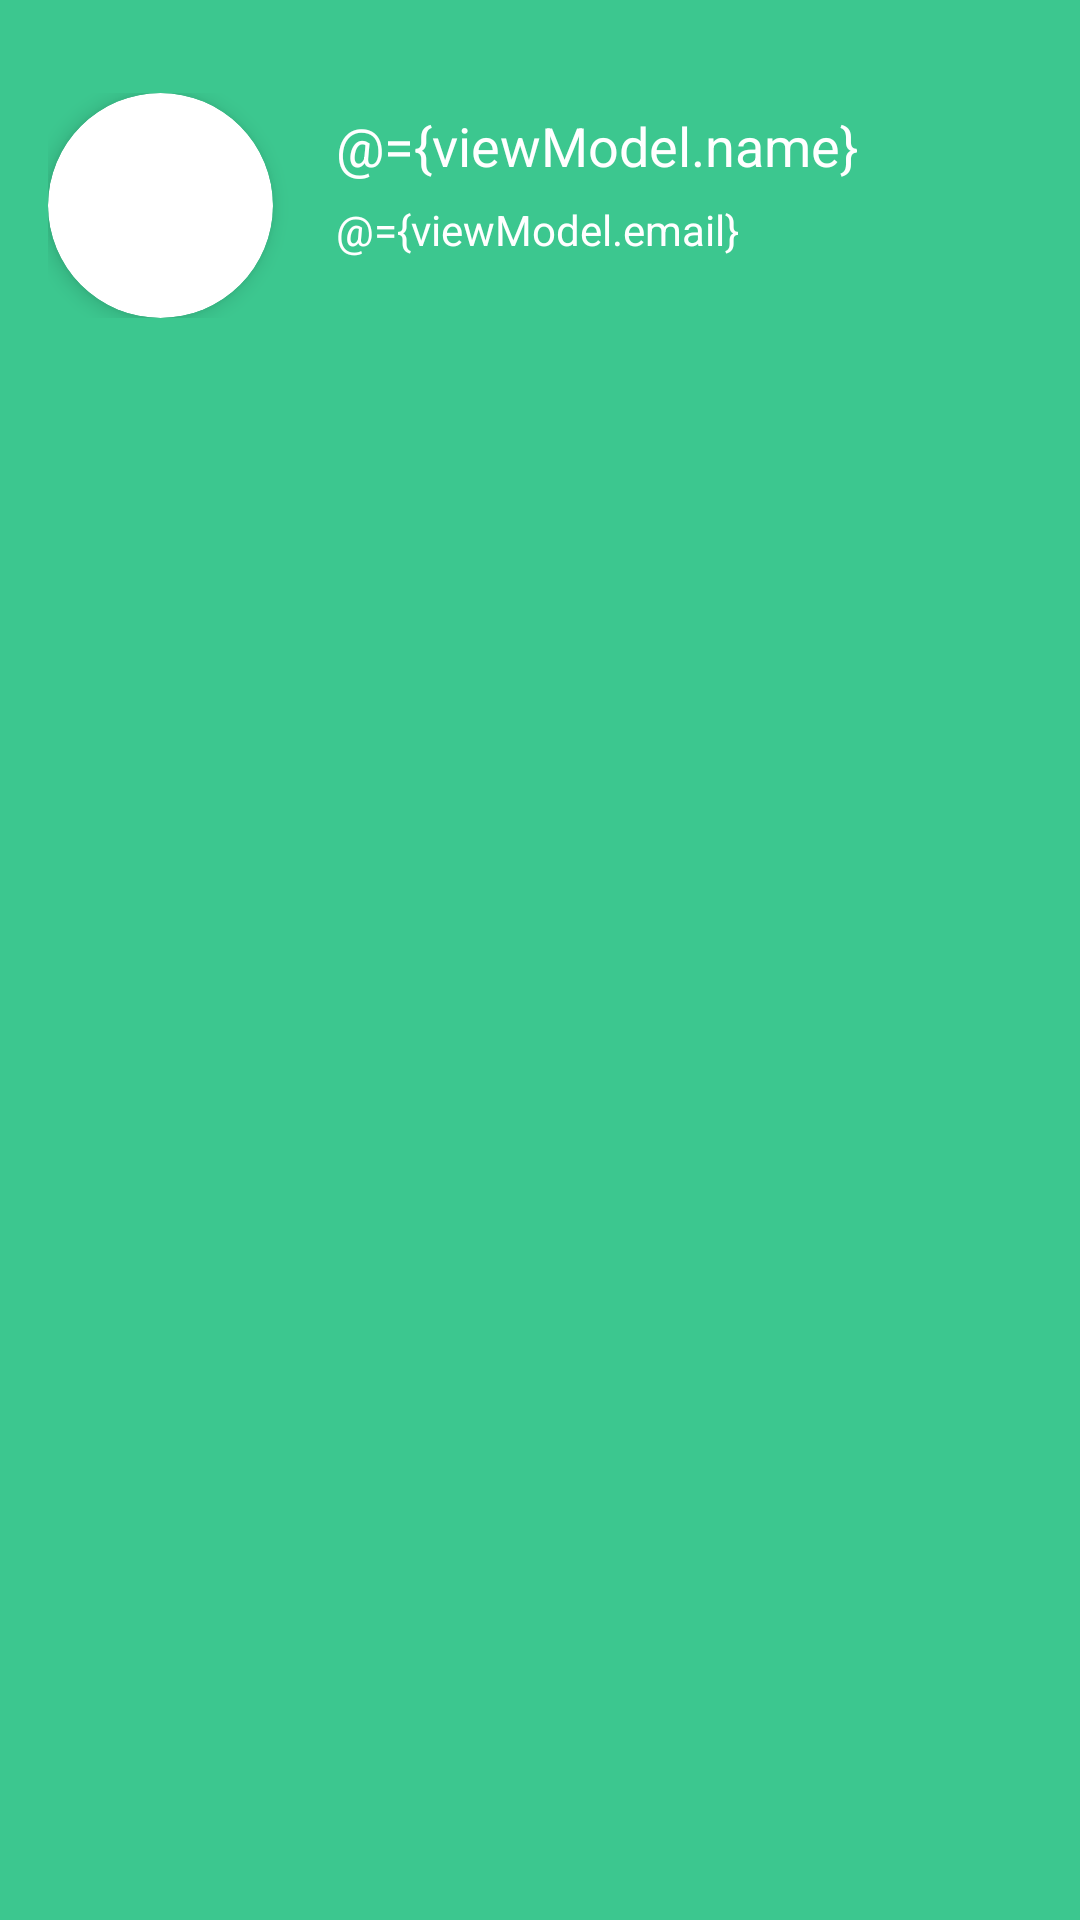

Produce the Android XML layout that renders to this screen, including the resource entries it uses.
<!-- AndroidManifest.xml: application theme Theme.Chatmessenger -->
<!-- res/layout/nav_header.xml -->
<?xml version="1.0" encoding="utf-8"?>
<layout>

    <data>
        <variable
            name="viewModel"
            type="com.example.chatmessenger.mvvm.ChatAppViewModel" />
    </data>

    <LinearLayout xmlns:android="http://schemas.android.com/apk/res/android"
        xmlns:app="http://schemas.android.com/apk/res-auto"
        android:orientation="vertical"
        android:layout_width="match_parent"
        android:layout_height="wrap_content"
        android:padding="16dp"
        android:background="?attr/colorPrimary"
        android:theme="@style/ThemeOverlay.AppCompat.Dark">

        <LinearLayout
            android:layout_width="match_parent"
            android:layout_height="wrap_content"
            android:layout_marginTop="15dp"
            android:orientation="horizontal">

            <androidx.cardview.widget.CardView
                android:layout_width="wrap_content"
                android:layout_height="wrap_content"
                android:layout_gravity="center_vertical"
                app:cardCornerRadius="50dp"
                app:cardElevation="4dp"
                android:padding="4dp"
                android:layout_marginRight="16dp">

                <ImageView
                    android:id="@+id/settingUpdateImage"
                    android:layout_width="75dp"
                    android:layout_height="75dp"
                    android:src="@drawable/ic_baseline_person_24"
                    android:scaleType="centerCrop"/>
            </androidx.cardview.widget.CardView>

            <LinearLayout
                android:layout_width="wrap_content"
                android:layout_height="wrap_content"
                android:orientation="vertical">

                <EditText
                    android:id="@+id/settingUpdateName"
                    android:layout_width="wrap_content"
                    android:layout_height="35dp"
                    android:padding="5dp"
                    android:text="@={viewModel.name}"
                    android:hint="Name"
                    android:background="@android:color/transparent"
                    android:textColor="@android:color/white"
                    android:textSize="18sp"/>

                <EditText
                    android:id="@+id/settingUpdateEmail"
                    android:layout_width="wrap_content"
                    android:layout_height="25dp"
                    android:padding="5dp"
                    android:text="@={viewModel.email}"
                    android:hint="Email"
                    android:background="@android:color/transparent"
                    android:textColor="@android:color/white"
                    android:textSize="14sp"/>


            </LinearLayout>

        </LinearLayout>

    </LinearLayout>
</layout>
<!-- resources referenced by this layout -->
<resources>
  <style name="Theme.Chatmessenger" parent="Theme.MaterialComponents.DayNight.NoActionBar">
          
          <item name="colorPrimary">@color/green</item>
          <item name="colorPrimaryVariant">@color/green</item>
          <item name="colorOnPrimary">@color/white</item>
          
          <item name="colorSecondary">@color/teal_200</item>
          <item name="colorSecondaryVariant">@color/teal_700</item>
          <item name="colorOnSecondary">@color/black</item>
  
          
          <item name="android:statusBarColor">?attr/colorPrimaryVariant</item>
          
      </style>
  <color name="green">#3CC78F</color>
  <color name="white">#FFFFFFFF</color>
  <color name="teal_200">#FF03DAC5</color>
  <color name="teal_700">#FF018786</color>
  <color name="black">#FF000000</color>
</resources>
